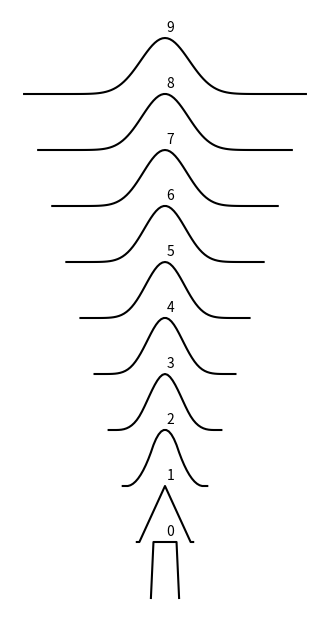

Generate this figure with matplotlib:
#
# Use convolution to demonstrate that
# by convolving a signal with itself
# the signal approaches a gaussian
# density. This is a numerical demonstration
# of the central limit theorem.
# 
import numpy as n
import matplotlib.pyplot as plt
import scipy.signal as s

# input signals to be convolved
a=n.ones(12)
a[0]=0.0
a[11]=0.0
b=n.copy(a)

fig=plt.figure(figsize=(4,8))
# zero-padded FFT (10+20=30)
for i in range(10):
    idx=n.arange(len(b))-len(b)/2.0
    plt.plot(idx,b/n.max(b)+i,color="black")
    plt.text(0,i+1.1,"%d"%(i))
    b=s.fftconvolve(a,b)
plt.axis("off")
plt.savefig("central_limit.png")
plt.show()
